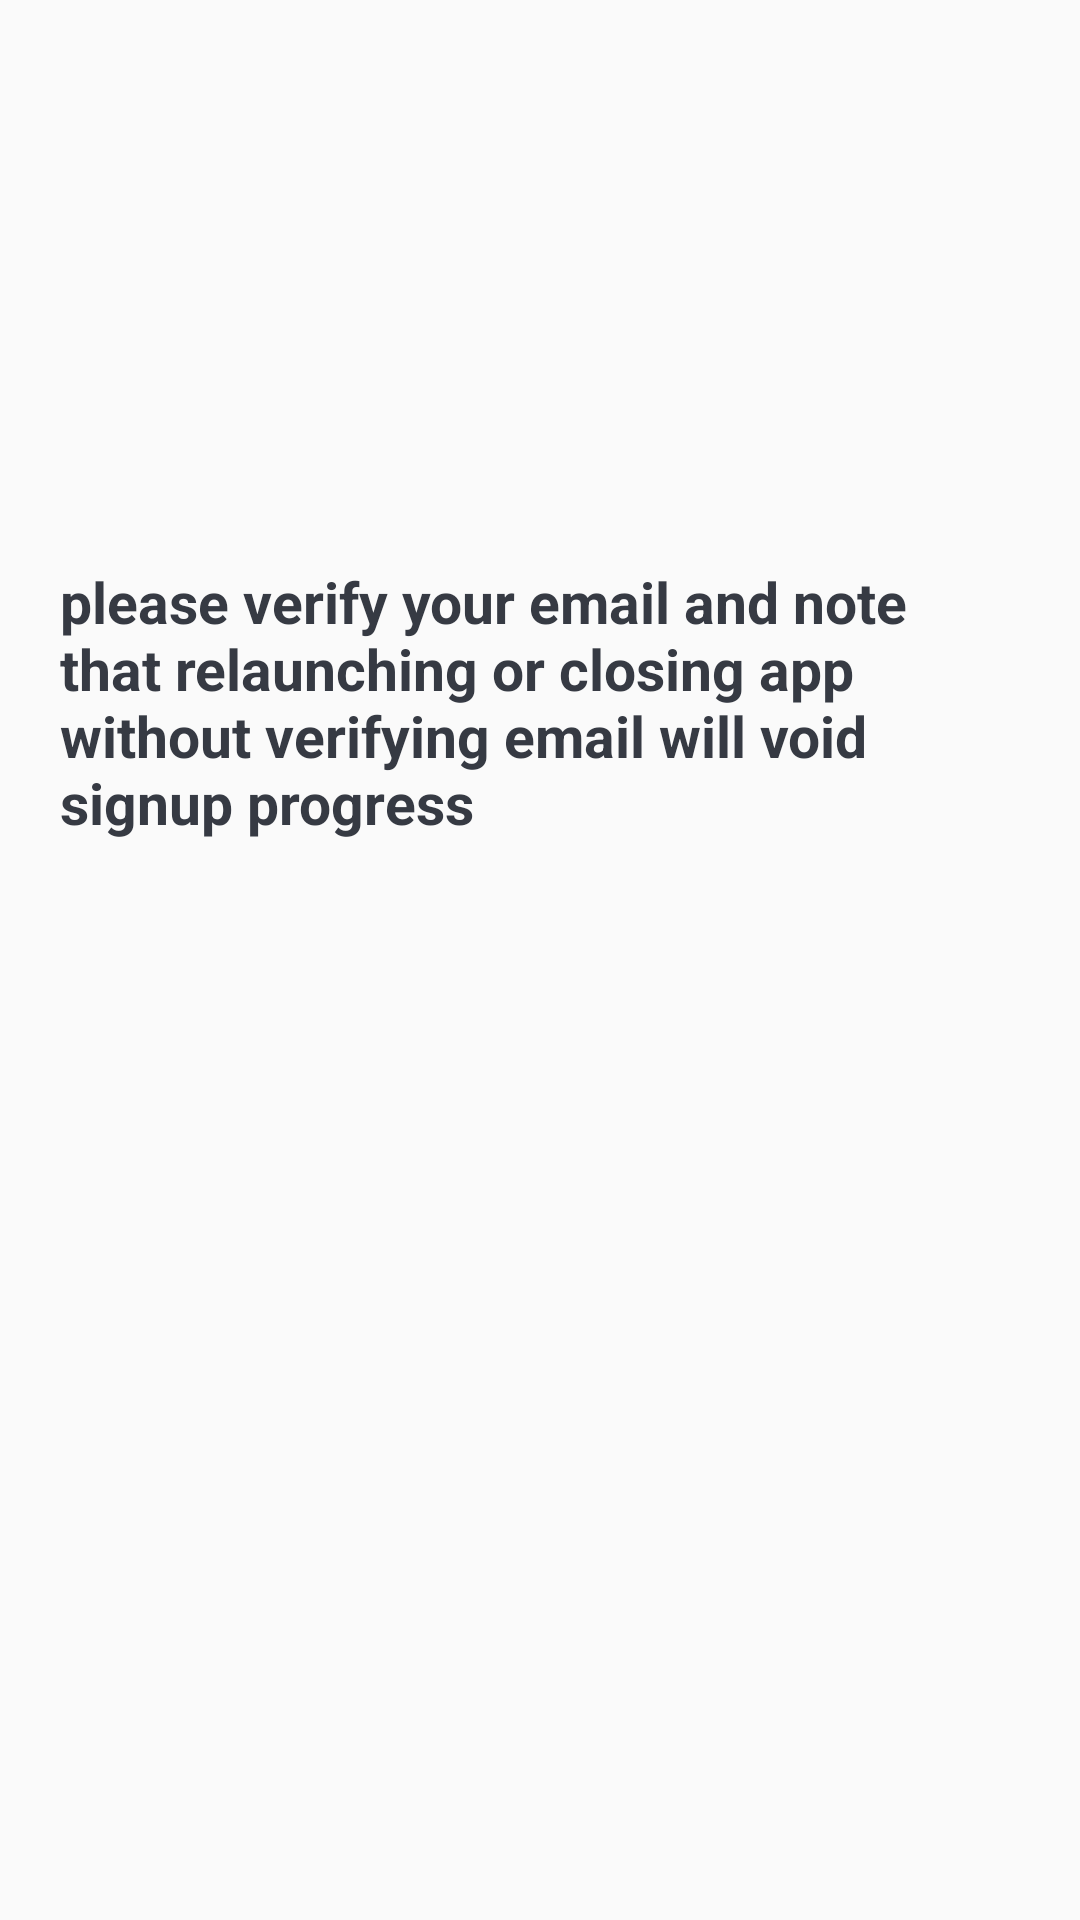

Here is an Android app screen rendered from its layout file. Give the layout XML and the strings, colors and styles it references.
<!-- AndroidManifest.xml: application theme Theme.IBSSC2021 -->
<!-- res/layout/verification_progress.xml -->
<?xml version="1.0" encoding="utf-8"?>


<LinearLayout xmlns:android="http://schemas.android.com/apk/res/android"
    xmlns:app="http://schemas.android.com/apk/res-auto"
    xmlns:tools="http://schemas.android.com/tools"
    android:layout_width="match_parent"
    android:layout_height="match_parent"
    android:orientation="vertical"
    android:padding="20dp"
    android:gravity="center">
    <TextView
        android:layout_width="wrap_content"
        android:layout_height="wrap_content"
        android:layout_marginBottom="172dp"
        android:text="@string/verfication_discription"
        android:textColor="@color/primary_text_color"
        android:textSize="19sp"
        android:textStyle="bold" />

</LinearLayout>
    
<!-- resources referenced by this layout -->
<resources>
  <color name="primary_text_color">#363A43</color>
  <string name="verfication_discription">please verify your email and note that relaunching or closing app without verifying email will void signup progress</string>
  <style name="Theme.IBSSC2021" parent="Theme.AppCompat.DayNight.NoActionBar">
          
          <item name="colorPrimary">@color/purple_500</item>
          <item name="colorPrimaryVariant">@color/purple_700</item>
          <item name="colorOnPrimary">@color/white</item>
          
          <item name="colorSecondary">@color/teal_200</item>
          <item name="colorSecondaryVariant">@color/teal_700</item>
          <item name="colorOnSecondary">@color/black</item>
          
          <item name="android:statusBarColor" tools:targetApi="l">?attr/colorPrimaryVariant</item>
          </style>
  <color name="purple_500">#FF6200EE</color>
  <color name="purple_700">#FF3700B3</color>
  <color name="white">#FFFFFFFF</color>
  <color name="teal_200">#FF03DAC5</color>
  <color name="teal_700">#FF018786</color>
  <color name="black">#FF000000</color>
</resources>
